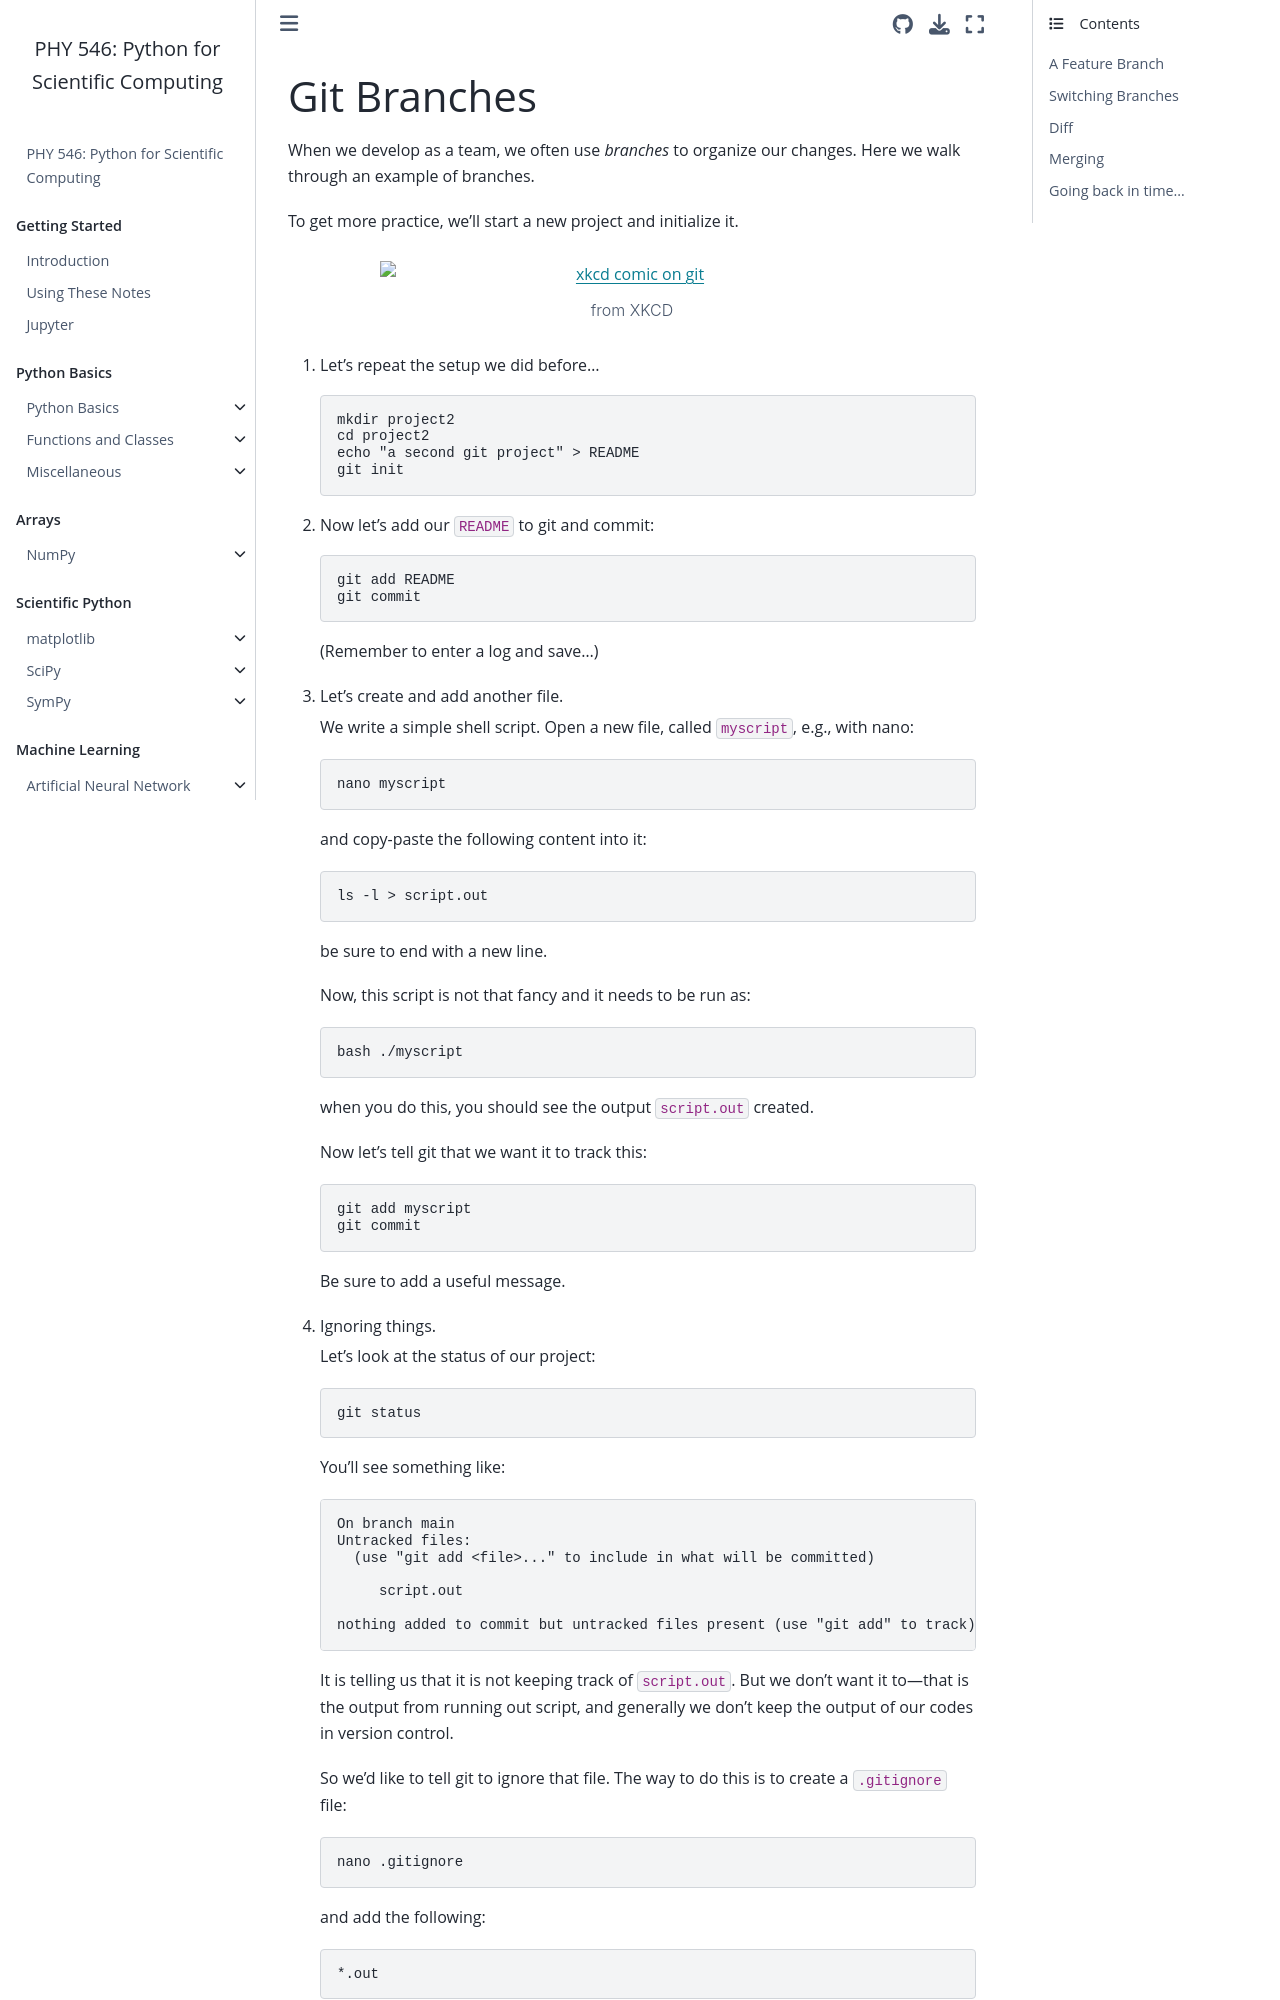

repository: sbu-python-class/python-science · page: git/git-branches.html · generator: jekyll

# Git Branches

When we develop as a team, we often use *branches* to organize our
changes.  Here we walk through an example of branches.

To get more practice, we'll start a new project and initialize it.

```{figure} https://imgs.xkcd.com/comics/git.png
   :width: 75%
   :align: center
   :alt: xkcd comic on git

   from XKCD
```

1. Let's repeat the setup we did before...

   ```bash
   mkdir project2
   cd project2
   echo "a second git project" > README
   git init
   ```

2. Now let's add our `README` to git and commit:

   ```bash
   git add README
   git commit
   ```

   (Remember to enter a log and save...)

3. Let's create and add another file.

   We write a simple shell script.  Open a new file, called `myscript`, e.g., with nano:

   ```bash
   nano myscript
   ```

   and copy-paste the following content into it:

   ```bash
   ls -l > script.out
   ```

   be sure to end with a new line.

   Now, this script is not that fancy and it needs to be run as:

   ```bash
   bash ./myscript
   ```

   when you do this, you should see the output `script.out` created.

   Now let's tell git that we want it to track this:

   ```bash
   git add myscript
   git commit
   ```

   Be sure to add a useful message.

4. Ignoring things.

   Let's look at the status of our project:

   ```bash
   git status
   ```

   You'll see something like:

   ```
   On branch main
   Untracked files:
     (use "git add <file>..." to include in what will be committed)

        script.out

   nothing added to commit but untracked files present (use "git add" to track)
   ```

   It is telling us that it is not keeping track of `script.out`.
   But we don't want it to&mdash;that is the output from running out
   script, and generally we don't keep the output of our codes in
   version control.

   So we'd like to tell git to ignore that file.  The way to do this is to
   create a `.gitignore` file:

   ```bash
   nano .gitignore
   ```

   and add the following:

   ```
   *.out
   ```

   now if you do `git status`, that file will not appear, but `.gitignore` does!

   Be sure to add `.gitignore` to git by doing `git add` followed
   by `git commit`.
